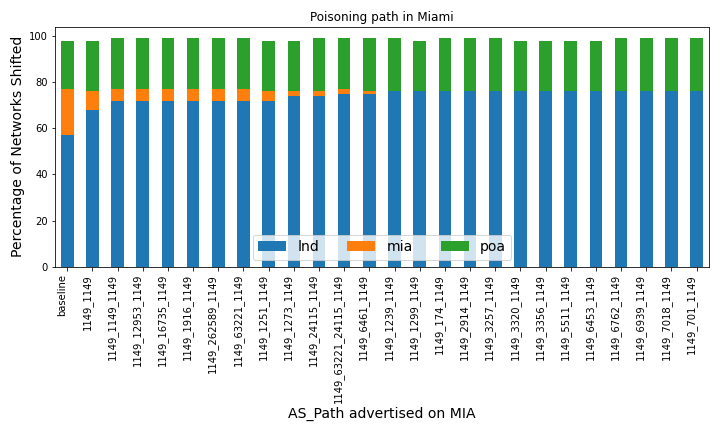

The file beside this chart, header and first rows:
policy, lnd, mia, poa
baseline, 57, 20, 21
1149_1149, 68, 8, 22
1149_1149_1149, 72, 5, 22
1149_12953_1149, 72, 5, 22
1149_16735_1149, 72, 5, 22
1149_1916_1149, 72, 5, 22
1149_262589_1149, 72, 5, 22
1149_63221_1149, 72, 5, 22
1149_1251_1149, 72, 4, 22
1149_1273_1149, 74, 2, 22
1149_24115_1149, 74, 2, 23
1149_63221_24115_1149, 75, 2, 22
1149_6461_1149, 75, 1, 23
1149_1239_1149, 76, 0, 23
1149_1299_1149, 76, 0, 22
1149_174_1149, 76, 0, 23
1149_2914_1149, 76, 0, 23
1149_3257_1149, 76, 0, 23
1149_3320_1149, 76, 0, 22
1149_3356_1149, 76, 0, 22
1149_5511_1149, 76, 0, 22
1149_6453_1149, 76, 0, 22
1149_6762_1149, 76, 0, 23
1149_6939_1149, 76, 0, 23
1149_7018_1149, 76, 0, 23
1149_701_1149, 76, 0, 23
